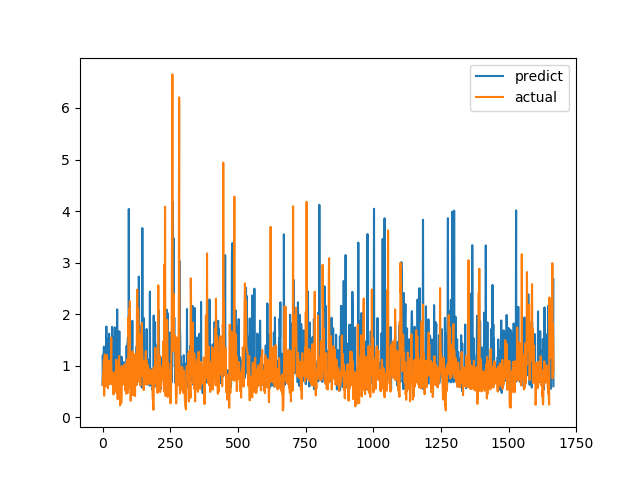

Source data for this figure (header and first rows):
predict, actual
0.6241, 0.6238
1.203, 0.6915
0.892, 0.8558
0.923, 0.7094
1.064, 1.015
1.368, 1.116
0.7506, 0.4183
0.6269, 1.002
0.7632, 1.219
0.7739, 1.143
0.7239, 0.6528
0.7971, 0.6747
0.749, 0.601
0.7515, 0.6695
1.76, 0.6538
0.8976, 0.7814
1.096, 1.206
1.008, 0.8469
0.593, 0.8286
0.8057, 0.6482
1.531, 0.5624
0.9158, 0.7183
0.9056, 1.1
0.6503, 0.9542
1.62, 0.729
0.6464, 0.6694
0.7949, 0.8631
1.04, 0.6465
0.7308, 0.8223
0.8457, 0.9236
0.9518, 0.8301
0.8769, 1.067
0.9095, 1.546
0.8267, 0.6827
0.7319, 0.6386
1.752, 0.6464
0.9432, 0.6881
0.8986, 0.7274
1.346, 0.65
0.9775, 0.8694
0.8449, 0.4409
1.555, 0.4519
0.6376, 0.7575
0.7806, 0.4952
0.7956, 0.6851
1.744, 0.7244
0.7071, 0.8654
0.7319, 0.74
1.121, 0.8071
1.12, 0.8204
0.7844, 1.114
0.7831, 1.109
0.7573, 0.4751
0.6759, 1.039
2.094, 0.9458
1.009, 0.7878
0.9747, 0.3505
0.5448, 0.9368
0.7108, 0.9868
1.035, 0.647
... 1,607 more rows
